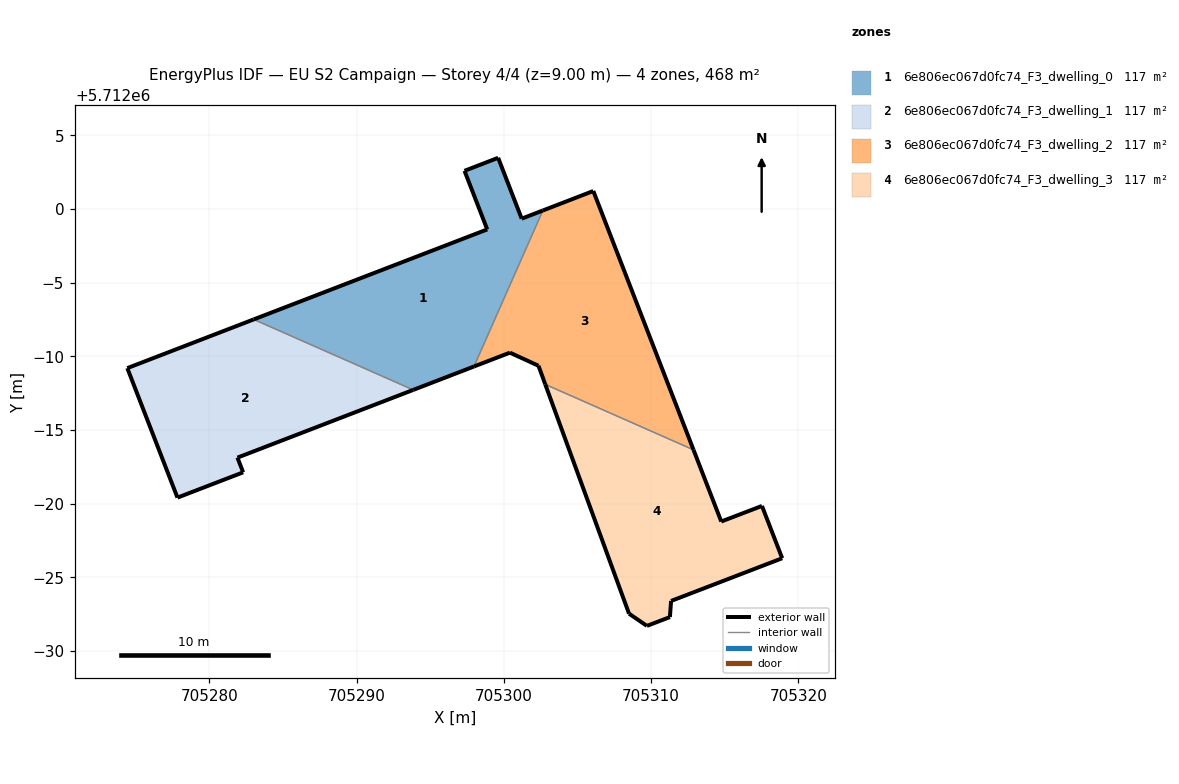
=== STOREY PLAN SPEC (per zone: floor XY polygon, exterior-wall plan segments, windows/doors) ===
zone 1: 6e806ec067d0fc74_F3_dwelling_0  (117.0 m²)
  floor: (705297.96, 5711989.31) (705302.64, 5711999.91) (705301.21, 5711999.35) (705299.61, 5712003.48) (705297.32, 5712002.60) (705298.87, 5711998.62) (705283.01, 5711992.51) (705293.84, 5711987.72)
  exterior wall: (705297.96, 5711989.31) – (705293.84, 5711987.72)  [4.4 m]
  exterior wall: (705283.01, 5711992.51) – (705298.87, 5711998.62)  [17.0 m]
  exterior wall: (705298.87, 5711998.62) – (705297.32, 5712002.60)  [4.3 m]
  exterior wall: (705297.32, 5712002.60) – (705299.61, 5712003.48)  [2.4 m]
  exterior wall: (705299.61, 5712003.48) – (705301.21, 5711999.35)  [4.4 m]
  exterior wall: (705301.21, 5711999.35) – (705302.64, 5711999.91)  [1.5 m]
  interior walls: 2
zone 2: 6e806ec067d0fc74_F3_dwelling_1  (117.0 m²)
  floor: (705293.84, 5711987.72) (705283.01, 5711992.51) (705274.43, 5711989.20) (705277.83, 5711980.41) (705282.29, 5711982.12) (705281.90, 5711983.12)
  exterior wall: (705274.43, 5711989.20) – (705283.01, 5711992.51)  [9.2 m]
  exterior wall: (705293.84, 5711987.72) – (705281.90, 5711983.12)  [12.8 m]
  exterior wall: (705281.90, 5711983.12) – (705282.29, 5711982.12)  [1.1 m]
  exterior wall: (705282.29, 5711982.12) – (705277.83, 5711980.41)  [4.8 m]
  exterior wall: (705277.83, 5711980.41) – (705274.43, 5711989.20)  [9.4 m]
  interior walls: 1
zone 3: 6e806ec067d0fc74_F3_dwelling_2  (117.4 m²)
  floor: (705312.88, 5711983.65) (705306.07, 5712001.23) (705302.64, 5711999.91) (705297.96, 5711989.31) (705300.41, 5711990.25) (705302.35, 5711989.36) (705302.81, 5711988.10)
  exterior wall: (705302.64, 5711999.91) – (705306.07, 5712001.23)  [3.7 m]
  exterior wall: (705306.07, 5712001.23) – (705312.88, 5711983.65)  [18.8 m]
  exterior wall: (705302.81, 5711988.10) – (705302.35, 5711989.36)  [1.3 m]
  exterior wall: (705302.35, 5711989.36) – (705300.41, 5711990.25)  [2.1 m]
  exterior wall: (705300.41, 5711990.25) – (705297.96, 5711989.31)  [2.6 m]
  interior walls: 2
zone 4: 6e806ec067d0fc74_F3_dwelling_3  (116.7 m²)
  floor: (705318.90, 5711976.29) (705317.52, 5711979.84) (705314.76, 5711978.78) (705312.88, 5711983.65) (705302.81, 5711988.10) (705308.50, 5711972.53) (705309.71, 5711971.70) (705311.27, 5711972.29) (705311.35, 5711973.39)
  exterior wall: (705318.90, 5711976.29) – (705311.35, 5711973.39)  [8.1 m]
  exterior wall: (705311.35, 5711973.39) – (705311.27, 5711972.29)  [1.1 m]
  exterior wall: (705311.27, 5711972.29) – (705309.71, 5711971.70)  [1.7 m]
  exterior wall: (705309.71, 5711971.70) – (705308.50, 5711972.53)  [1.5 m]
  exterior wall: (705308.50, 5711972.53) – (705302.81, 5711988.10)  [16.6 m]
  exterior wall: (705312.88, 5711983.65) – (705314.76, 5711978.78)  [5.2 m]
  exterior wall: (705314.76, 5711978.78) – (705317.52, 5711979.84)  [3.0 m]
  exterior wall: (705317.52, 5711979.84) – (705318.90, 5711976.29)  [3.8 m]
  interior walls: 1

=== DERIVED (storey summary) ===
Building: EU S2 Campaign
Storey: 4 of 4  (floor level z = 9.00 m)
Storey gross floor area: 468.1 m²
Zones on this storey: 4
  - 6e806ec067d0fc74_F3_dwelling_0: floor 117.0 m²; exterior wall 34.1 m (102.3 m²); WWR 0.0%
  - 6e806ec067d0fc74_F3_dwelling_1: floor 117.0 m²; exterior wall 37.3 m (111.8 m²); WWR 0.0%
  - 6e806ec067d0fc74_F3_dwelling_2: floor 117.4 m²; exterior wall 28.6 m (85.9 m²); WWR 0.0%
  - 6e806ec067d0fc74_F3_dwelling_3: floor 116.7 m²; exterior wall 40.9 m (122.7 m²); WWR 0.0%
Zone adjacency (shared interzone walls):
  - 6e806ec067d0fc74_F3_dwelling_0 ↔ 6e806ec067d0fc74_F3_dwelling_1
  - 6e806ec067d0fc74_F3_dwelling_0 ↔ 6e806ec067d0fc74_F3_dwelling_2
  - 6e806ec067d0fc74_F3_dwelling_2 ↔ 6e806ec067d0fc74_F3_dwelling_3